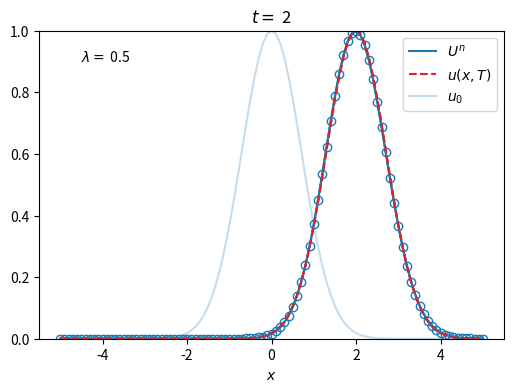

Generate this figure with matplotlib:
"""
    Lax-Wendroff scheme for the advection equation u_t + cu_x = 0.
    

"""
import numpy as np
import matplotlib.pyplot as plt

def uexact(x, t):
    """Exact solution."""
    return np.exp(-(x-c*t)**2)

# Wave speed (constant):
c = 1

# Bounds of the domain:
a = -5
b = 5
T = 2

# Number of discretization points in x and t:
J = 100
N = 40

# Set up grid:
h = (b-a)/float(J)
k = T/float(N)
lam = c*k/h
x = np.linspace(a, b, J+1)

# Define the initial conditions:
U = uexact(x, 0) 

# Set up the plotting:
fig = plt.figure(1,figsize=(6,4))
line, = plt.plot(x, U, color='tab:blue', label=r'$U^n$')
line2, = plt.plot(x, U, color='tab:red', linestyle='--', label=r'$u(x,T)$')
plt.plot(x, uexact(x,0), alpha=0.25, color='tab:blue', label=r'$u_0$')
plt.ylim(0, 1)
plt.xlabel(r'$x$')
plt.legend()
plt.text(-4.5, 0.9, r'$\lambda = $ %g' % lam)

# Main loop to update solution step-by-step in time:
for n in range(1,N+1):
    # Advance solution:
    U[1:-1] += -0.5*lam*(U[2:] - U[:-2]) + 0.5*lam**2*(U[:-2] - 2*U[1:-1] + U[2:])

    # Compute global truncation error:
    t = n*k
    
    # Update plot:
    line.set_ydata(U)
    line2.set_ydata(uexact(x,t))
    plt.title(r'$t =$ %g' % t)
    fig.canvas.draw()
    plt.pause(0.1)
    
plt.plot(x, U, color='tab:blue', marker='o', fillstyle='none')
plt.plot(x, uexact(x,t), color='tab:red', linestyle='--', fillstyle='none')
plt.legend()
fig.canvas.draw()
plt.show()

